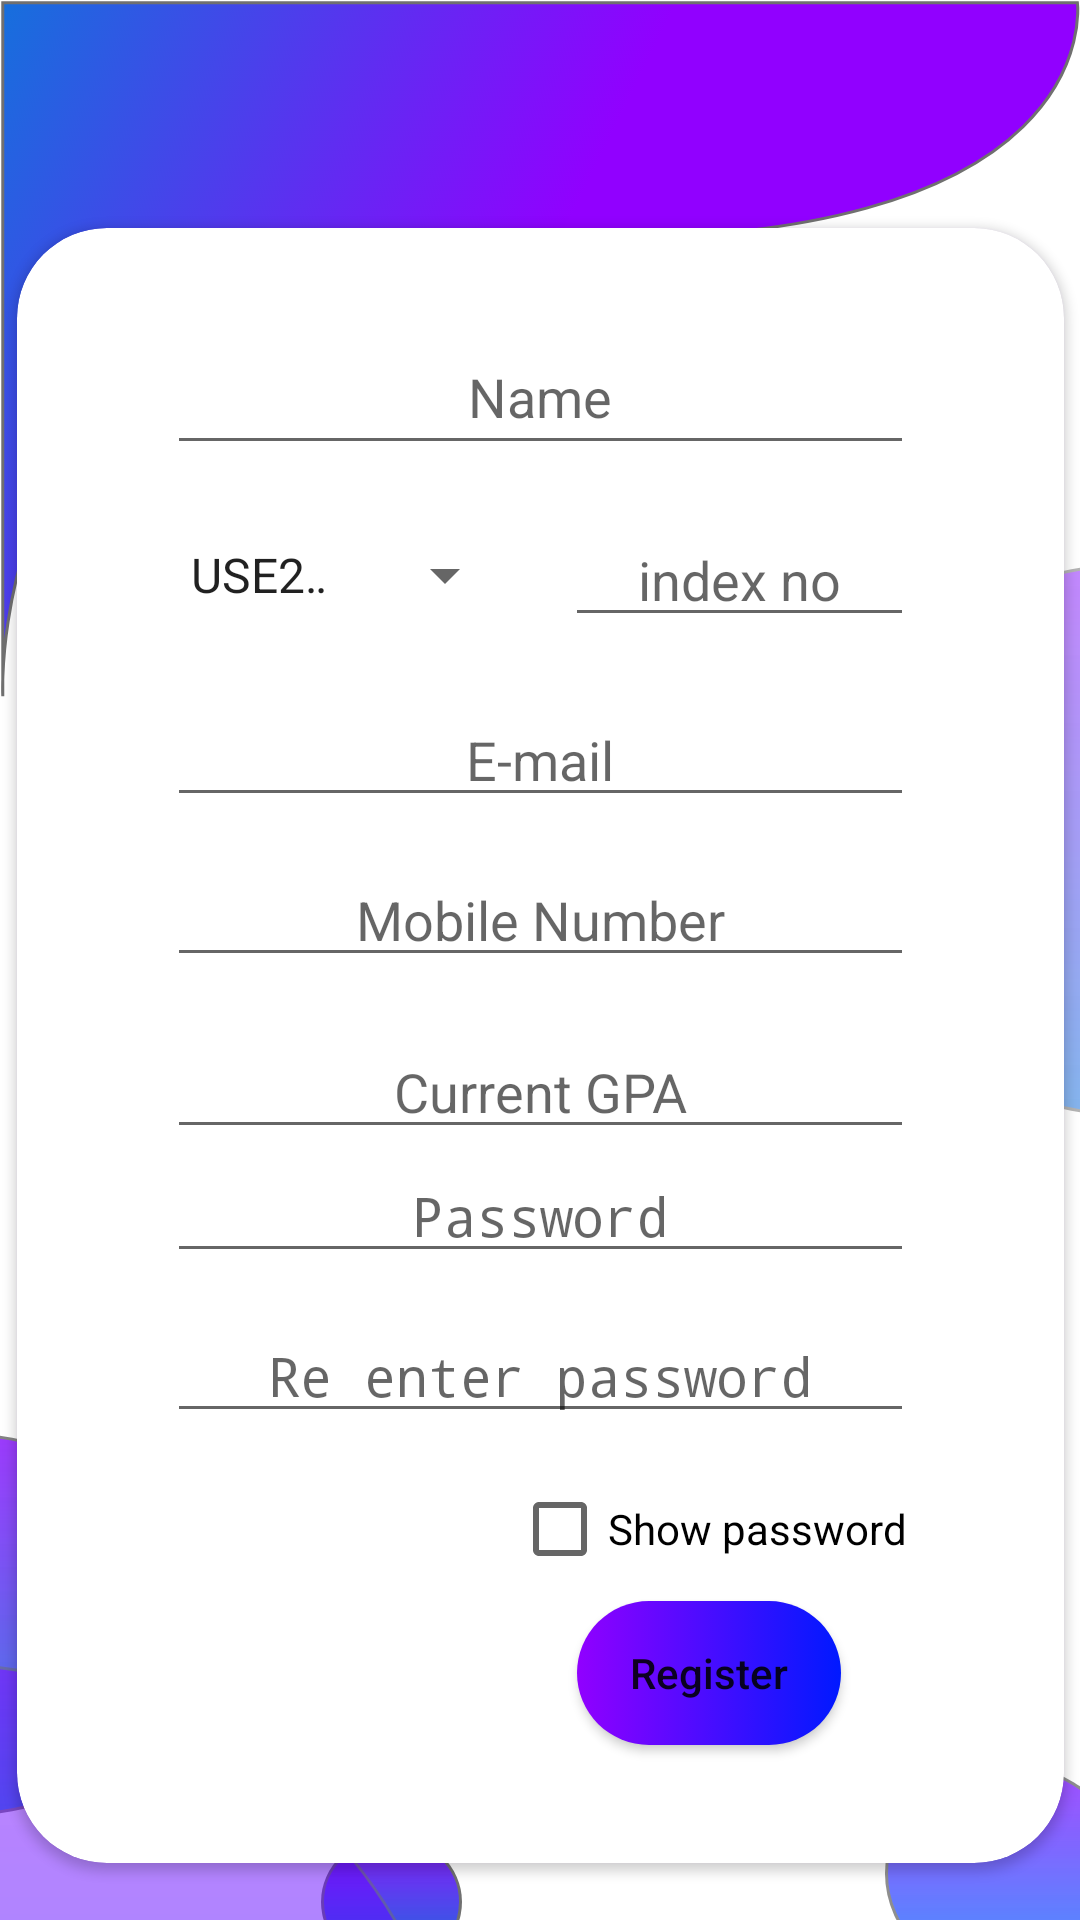

Android layout source for this screen:
<!-- AndroidManifest.xml: activity theme AppTheme.Fullscreen -->
<!-- res/layout/activity_main.xml -->
<?xml version="1.0" encoding="utf-8"?>
<android.support.constraint.ConstraintLayout xmlns:android="http://schemas.android.com/apk/res/android"
    xmlns:app="http://schemas.android.com/apk/res-auto"
    xmlns:tools="http://schemas.android.com/tools"
    android:layout_width="match_parent"
    android:layout_height="match_parent"
    android:background="@drawable/back3"


    tools:context=".login">

    <android.support.v7.widget.CardView
        android:layout_width="349dp"
        android:layout_height="545dp"
        android:layout_marginStart="8dp"
        android:layout_marginLeft="8dp"
        android:layout_marginTop="65dp"
        android:layout_marginEnd="8dp"
        android:layout_marginRight="8dp"
        android:layout_marginBottom="8dp"
        android:outlineAmbientShadowColor="@color/purple"
        app:cardCornerRadius="30dp"
        app:layout_constraintBottom_toBottomOf="parent"
        app:layout_constraintEnd_toEndOf="parent"
        app:layout_constraintStart_toStartOf="parent"
        app:layout_constraintTop_toTopOf="parent"
        tools:ignore="MissingConstraints">

        <android.support.constraint.ConstraintLayout
            android:layout_width="match_parent"
            android:layout_height="559dp">

            <EditText
                android:id="@+id/name"
                android:layout_width="0dp"
                android:layout_height="45dp"
                android:layout_marginStart="50dp"
                android:layout_marginLeft="50dp"
                android:layout_marginTop="4dp"
                android:layout_marginEnd="50dp"
                android:layout_marginRight="50dp"
                android:layout_marginBottom="8dp"
                android:ems="10"
                android:gravity="center_horizontal"
                android:hint="Name"
                android:inputType="textPersonName"
                app:layout_constraintBottom_toBottomOf="parent"
                app:layout_constraintEnd_toEndOf="parent"
                app:layout_constraintHorizontal_bias="1.0"
                app:layout_constraintStart_toStartOf="parent"
                app:layout_constraintTop_toTopOf="parent"
                app:layout_constraintVertical_bias="0.06" />

            <EditText
                android:id="@+id/indexno"
                android:layout_width="0dp"
                android:layout_height="wrap_content"
                android:layout_marginStart="8dp"
                android:layout_marginLeft="8dp"
                android:layout_marginTop="16dp"
                android:layout_marginEnd="50dp"
                android:layout_marginRight="50dp"
                android:ems="10"
                android:gravity="center_horizontal"
                android:hint="index no"
                android:inputType="number"
                app:layout_constraintEnd_toEndOf="parent"
                app:layout_constraintHorizontal_bias="0.5"
                app:layout_constraintStart_toEndOf="@+id/indexno2"
                app:layout_constraintTop_toBottomOf="@+id/name" />


            <EditText
                android:id="@+id/email"
                android:layout_width="0dp"
                android:layout_height="wrap_content"
                android:layout_marginStart="50dp"
                android:layout_marginLeft="50dp"
                android:layout_marginTop="60dp"
                android:layout_marginEnd="50dp"
                android:layout_marginRight="50dp"
                android:autofillHints=""
                android:ems="10"
                android:gravity="center_horizontal"
                android:hint="E-mail"
                android:inputType="textEmailAddress"
                app:layout_constraintEnd_toEndOf="parent"
                app:layout_constraintHorizontal_bias="0.0"
                app:layout_constraintStart_toStartOf="parent"
                app:layout_constraintTop_toTopOf="@+id/indexno" />

            <EditText
                android:id="@+id/currentgpa"
                android:layout_width="0dp"
                android:layout_height="wrap_content"
                android:layout_marginStart="50dp"
                android:layout_marginLeft="50dp"
                android:layout_marginTop="16dp"
                android:layout_marginEnd="50dp"
                android:layout_marginRight="50dp"
                android:ems="10"
                android:gravity="center_horizontal"
                android:hint="Current GPA"
                android:inputType="number"
                app:layout_constraintEnd_toEndOf="parent"
                app:layout_constraintHorizontal_bias="0.0"
                app:layout_constraintStart_toStartOf="parent"
                app:layout_constraintTop_toBottomOf="@+id/mobilenumber" />

            <EditText
                android:id="@+id/password"
                android:layout_width="0dp"
                android:layout_height="wrap_content"
                android:layout_marginStart="50dp"
                android:layout_marginLeft="50dp"
                android:layout_marginEnd="50dp"
                android:layout_marginRight="50dp"
                android:ems="10"
                android:gravity="center_horizontal"
                android:hint="Password"
                android:inputType="textPassword"
                app:layout_constraintEnd_toEndOf="parent"
                app:layout_constraintHorizontal_bias="0.0"
                app:layout_constraintStart_toStartOf="parent"
                app:layout_constraintTop_toBottomOf="@+id/currentgpa" />

            <EditText
                android:id="@+id/reenterpassword"
                android:layout_width="0dp"
                android:layout_height="wrap_content"
                android:layout_marginStart="50dp"
                android:layout_marginLeft="50dp"
                android:layout_marginTop="12dp"
                android:layout_marginEnd="50dp"
                android:layout_marginRight="50dp"
                android:ems="10"
                android:gravity="center_horizontal"
                android:hint="Re enter password"
                android:inputType="textPassword"
                app:layout_constraintEnd_toEndOf="parent"
                app:layout_constraintHorizontal_bias="0.0"
                app:layout_constraintStart_toStartOf="parent"
                app:layout_constraintTop_toBottomOf="@+id/password" />

            <EditText
                android:id="@+id/mobilenumber"
                android:layout_width="0dp"
                android:layout_height="wrap_content"
                android:layout_marginStart="50dp"
                android:layout_marginLeft="50dp"
                android:layout_marginTop="12dp"
                android:layout_marginEnd="50dp"
                android:layout_marginRight="50dp"
                android:ems="10"
                android:gravity="center_horizontal"
                android:hint="Mobile Number"
                android:inputType="phone"
                app:layout_constraintEnd_toEndOf="parent"
                app:layout_constraintHorizontal_bias="0.0"
                app:layout_constraintStart_toStartOf="parent"
                app:layout_constraintTop_toBottomOf="@+id/email" />


            <Button
                android:id="@+id/button"
                android:layout_width="wrap_content"
                android:layout_height="wrap_content"
                android:layout_marginTop="8dp"
                android:layout_marginBottom="8dp"
                android:background="@drawable/bg_ui"
                android:elevation="10dp"
                android:text="Register"
                android:textAllCaps="false"
                app:layout_constraintBottom_toBottomOf="parent"
                app:layout_constraintEnd_toEndOf="@+id/checkBox"
                app:layout_constraintStart_toStartOf="@+id/checkBox"
                app:layout_constraintTop_toBottomOf="@+id/checkBox"
                app:layout_constraintVertical_bias="0.0" />

            <CheckBox
                android:id="@+id/checkBox"
                android:layout_width="wrap_content"
                android:layout_height="wrap_content"
                android:layout_marginStart="8dp"
                android:layout_marginLeft="8dp"
                android:layout_marginTop="16dp"
                android:layout_marginEnd="8dp"
                android:layout_marginRight="8dp"
                android:text="Show password"
                app:layout_constraintEnd_toEndOf="parent"
                app:layout_constraintHorizontal_bias="0.779"
                app:layout_constraintStart_toStartOf="parent"
                app:layout_constraintTop_toBottomOf="@+id/reenterpassword" />

            <Spinner
                android:id="@+id/indexno2"
                android:layout_width="0dp"
                android:layout_height="0dp"
                android:layout_marginStart="50dp"
                android:layout_marginLeft="50dp"
                android:layout_marginEnd="8dp"
                android:layout_marginRight="8dp"
                android:entries="@array/index_no_first"
                app:layout_constraintBottom_toBottomOf="@+id/indexno"
                app:layout_constraintEnd_toEndOf="parent"
                app:layout_constraintEnd_toStartOf="@+id/indexno"
                app:layout_constraintHorizontal_bias="0.5"
                app:layout_constraintStart_toStartOf="parent"
                app:layout_constraintTop_toTopOf="@+id/indexno"
                app:layout_constraintVertical_bias="0.0" />

        </android.support.constraint.ConstraintLayout>


    </android.support.v7.widget.CardView>


    <Button
        android:id="@+id/button2"
        android:layout_width="40dp"
        android:layout_height="42dp"
        android:layout_marginStart="28dp"
        android:layout_marginLeft="28dp"
        android:layout_marginTop="16dp"
        android:layout_marginBottom="8dp"
        android:background="@drawable/ic_back_arrow"
        android:elevation="3dp"
        android:text=""
        android:textAllCaps="false"
        app:layout_constraintBottom_toBottomOf="@+id/imageView"
        app:layout_constraintStart_toStartOf="parent"
        app:layout_constraintTop_toTopOf="parent"
        app:layout_constraintVertical_bias="0.413" />

    <ImageView
        android:id="@+id/imageView"
        android:layout_width="228dp"
        android:layout_height="108dp"
        android:layout_marginStart="60dp"
        android:layout_marginLeft="60dp"
        android:layout_marginTop="4dp"
        app:layout_constraintStart_toEndOf="@+id/button2"
        app:layout_constraintTop_toTopOf="parent"
        app:srcCompat="@drawable/register" />


</android.support.constraint.ConstraintLayout>
<!-- resources referenced by this layout -->
<resources>
  <array name="index_no_first">
          <item>USE2016OCT</item>
          <item>UIT2016OCT</item>
          <item>USE2017FEB</item>
          <item>UIT2017FEB</item>
      </array>
  <color name="purple">#9100FF</color>
  <!-- drawable back3: png bitmap (drawable-hdpi, 44485 bytes) -->
  <!-- drawable bg_ui (drawable) -->
  <?xml version="1.0" encoding="utf-8"?>
  <selector xmlns:android="http://schemas.android.com/apk/res/android">
  
      <item android:state_pressed="true">
          <shape android:shape="rectangle">
              <solid android:color="@color/purple"></solid>
              <corners android:radius="100dp" />
  
          </shape>
      </item>
      <item>
          <shape android:shape="rectangle">
              <gradient android:endColor="@color/blue" android:startColor="@color/purple" />
              <corners android:radius="100dp" />
          </shape>
      </item>
  
  </selector>
  <!-- drawable register: png bitmap (drawable-ldpi, 3769 bytes) -->
  <style name="AppTheme.Fullscreen">
          <item name="windowActionBar">false</item>
          <item name="windowNoTitle">true</item>
          <item name="android:windowFullscreen">true</item>
          <item name="android:windowContentOverlay">@null</item>
  
      </style>
  <color name="blue">#0019FF</color>
</resources>
